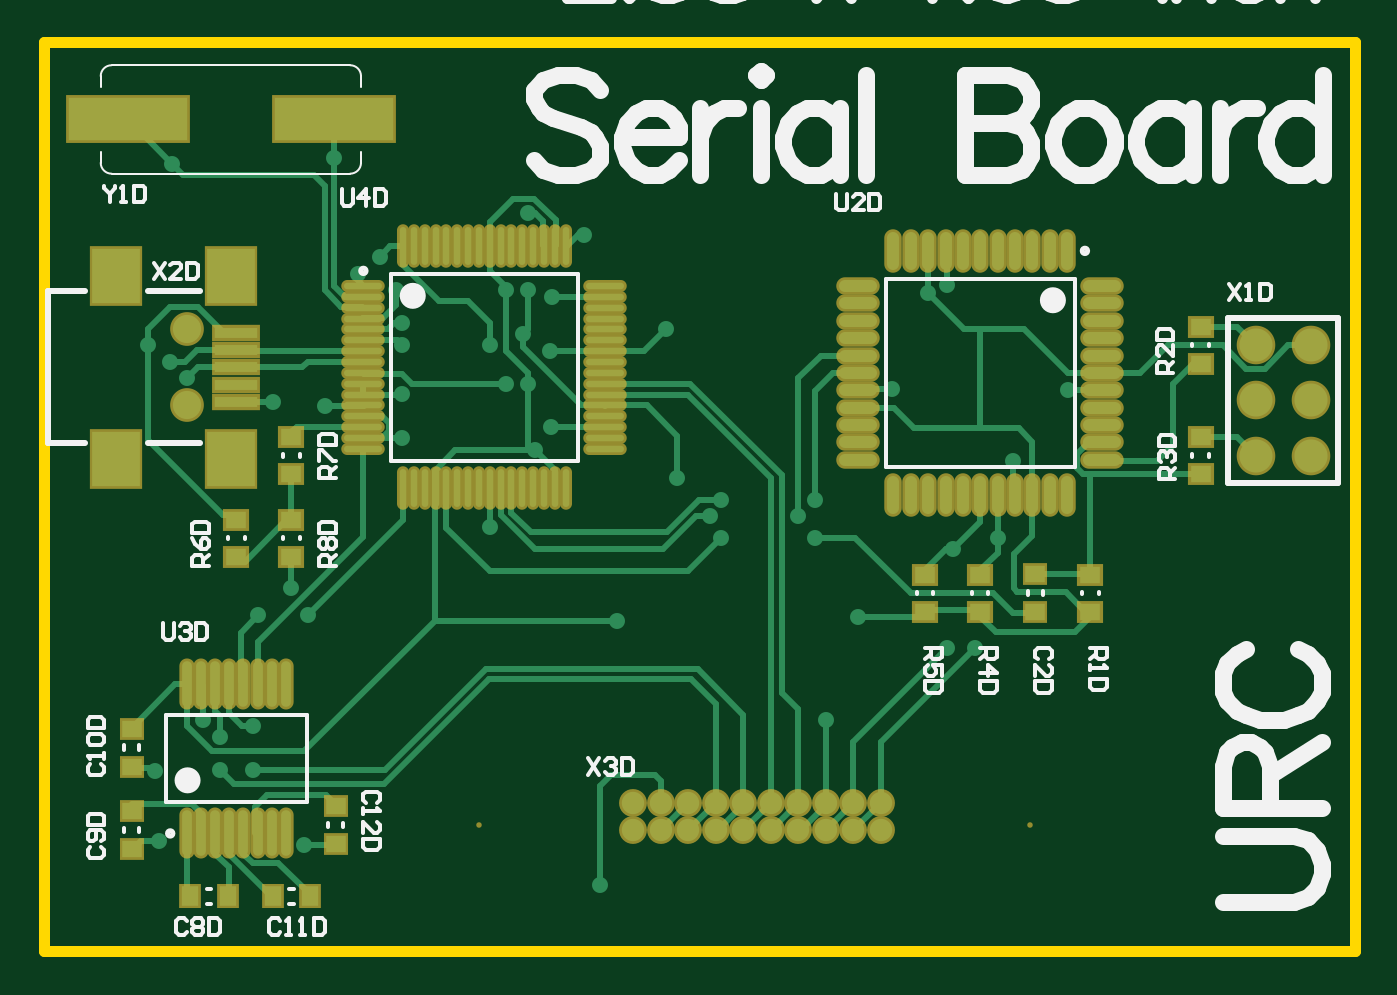
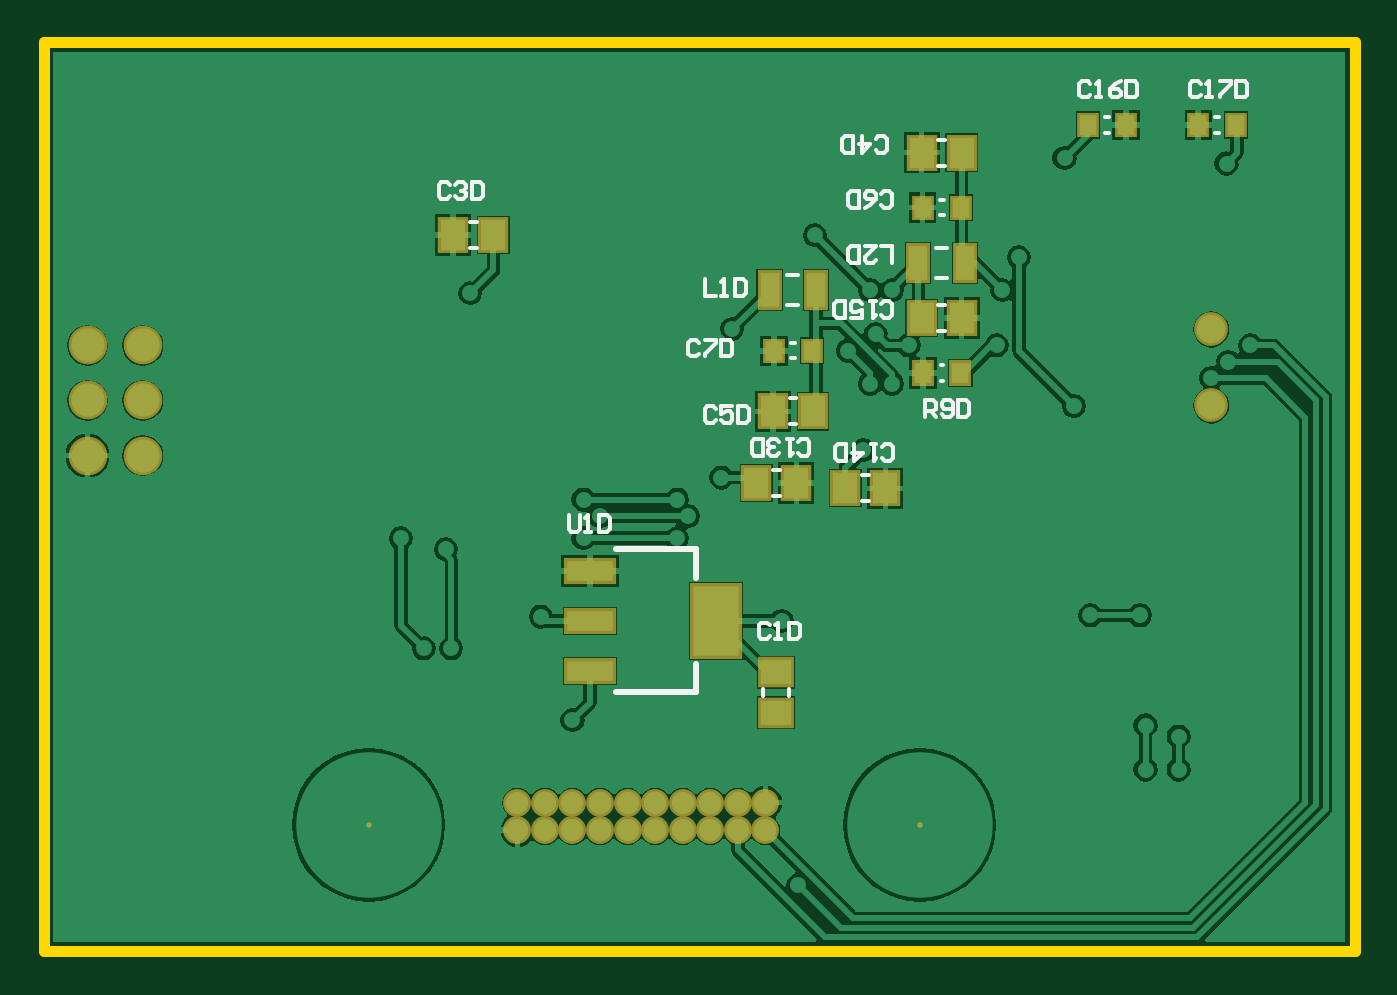
Circuit board: 7 layer files. Board 60.5 x 41.9 mm.
- bottom_copper: SerialBoard.GBL (30635 bytes)
- bottom_silk: SerialBoard.GBO (6122 bytes)
- bottom_mask: SerialBoard.GBS (1587 bytes)
- outline: SerialBoard.GKO (175 bytes)
- top_copper: SerialBoard.GTL (13553 bytes)
- top_silk: SerialBoard.GTO (14649 bytes)
- top_mask: SerialBoard.GTS (4014 bytes)

=== bottom_copper: SerialBoard.GBL (30635 bytes, source omitted) ===
=== bottom_silk: SerialBoard.GBO ===
G04 Layer_Color=32896*
%FSLAX24Y24*%
%MOIN*%
G70*
G01*
G75*
%ADD21C,0.0100*%
%ADD36C,0.0079*%
%ADD37C,0.0070*%
D21*
X11953Y4701D02*
Y5213D01*
Y4701D02*
X13410D01*
X11953Y7299D02*
X13410D01*
X11953Y6787D02*
Y7299D01*
D36*
X10441Y8264D02*
X10559D01*
X10441Y8736D02*
X10559D01*
X7480Y10648D02*
X7520D01*
X7480Y10352D02*
X7520D01*
X2461Y15138D02*
X2539D01*
X2461Y14862D02*
X2539D01*
X4461Y14862D02*
X4539D01*
X4461Y15138D02*
X4539D01*
X10161Y11038D02*
X10239D01*
X10161Y10762D02*
X10239D01*
X7461Y13638D02*
X7539D01*
X7461Y13362D02*
X7539D01*
X7441Y14736D02*
X7559D01*
X7441Y14264D02*
X7559D01*
X10141Y10036D02*
X10259D01*
X10141Y9564D02*
X10259D01*
X10102Y12276D02*
X10298D01*
X10102Y11724D02*
X10298D01*
X7402Y12776D02*
X7598D01*
X7402Y12224D02*
X7598D01*
X10736Y4641D02*
Y4759D01*
X10264Y4641D02*
Y4759D01*
X7441Y11736D02*
X7559D01*
X7441Y11264D02*
X7559D01*
X8827Y8169D02*
X8945D01*
X8827Y8641D02*
X8945D01*
X15941Y13236D02*
X16059D01*
X15941Y12764D02*
X16059D01*
D37*
X8700Y14550D02*
X8650Y14500D01*
X8550D01*
X8500Y14550D01*
Y14750D01*
X8550Y14800D01*
X8650D01*
X8700Y14750D01*
X8950Y14800D02*
Y14500D01*
X8800Y14650D01*
X9000D01*
X9100Y14500D02*
Y14800D01*
X9250D01*
X9300Y14750D01*
Y14550D01*
X9250Y14500D01*
X9100D01*
X11600Y9850D02*
X11650Y9900D01*
X11750D01*
X11800Y9850D01*
Y9650D01*
X11750Y9600D01*
X11650D01*
X11600Y9650D01*
X11300Y9900D02*
X11500D01*
Y9750D01*
X11400Y9800D01*
X11350D01*
X11300Y9750D01*
Y9650D01*
X11350Y9600D01*
X11450D01*
X11500Y9650D01*
X11200Y9900D02*
Y9600D01*
X11050D01*
X11000Y9650D01*
Y9850D01*
X11050Y9900D01*
X11200D01*
X8600Y13550D02*
X8550Y13500D01*
X8450D01*
X8400Y13550D01*
Y13750D01*
X8450Y13800D01*
X8550D01*
X8600Y13750D01*
X8900Y13500D02*
X8800Y13550D01*
X8700Y13650D01*
Y13750D01*
X8750Y13800D01*
X8850D01*
X8900Y13750D01*
Y13700D01*
X8850Y13650D01*
X8700D01*
X9000Y13500D02*
Y13800D01*
X9150D01*
X9200Y13750D01*
Y13550D01*
X9150Y13500D01*
X9000D01*
X11900Y11050D02*
X11950Y11100D01*
X12050D01*
X12100Y11050D01*
Y10850D01*
X12050Y10800D01*
X11950D01*
X11900Y10850D01*
X11800Y11100D02*
X11600D01*
Y11050D01*
X11800Y10850D01*
Y10800D01*
X11500Y11100D02*
Y10800D01*
X11350D01*
X11300Y10850D01*
Y11050D01*
X11350Y11100D01*
X11500D01*
X10100Y9050D02*
X10050Y9000D01*
X9950D01*
X9900Y9050D01*
Y9250D01*
X9950Y9300D01*
X10050D01*
X10100Y9250D01*
X10200Y9300D02*
X10300D01*
X10250D01*
Y9000D01*
X10200Y9050D01*
X10450D02*
X10500Y9000D01*
X10600D01*
X10650Y9050D01*
Y9100D01*
X10600Y9150D01*
X10550D01*
X10600D01*
X10650Y9200D01*
Y9250D01*
X10600Y9300D01*
X10500D01*
X10450Y9250D01*
X10750Y9000D02*
Y9300D01*
X10900D01*
X10950Y9250D01*
Y9050D01*
X10900Y9000D01*
X10750D01*
X8600Y11550D02*
X8550Y11500D01*
X8450D01*
X8400Y11550D01*
Y11750D01*
X8450Y11800D01*
X8550D01*
X8600Y11750D01*
X8700Y11800D02*
X8800D01*
X8750D01*
Y11500D01*
X8700Y11550D01*
X9150Y11500D02*
X8950D01*
Y11650D01*
X9050Y11600D01*
X9100D01*
X9150Y11650D01*
Y11750D01*
X9100Y11800D01*
X9000D01*
X8950Y11750D01*
X9250Y11500D02*
Y11800D01*
X9400D01*
X9450Y11750D01*
Y11550D01*
X9400Y11500D01*
X9250D01*
X4800Y15750D02*
X4850Y15800D01*
X4950D01*
X5000Y15750D01*
Y15550D01*
X4950Y15500D01*
X4850D01*
X4800Y15550D01*
X4700Y15500D02*
X4600D01*
X4650D01*
Y15800D01*
X4700Y15750D01*
X4250Y15800D02*
X4350Y15750D01*
X4450Y15650D01*
Y15550D01*
X4400Y15500D01*
X4300D01*
X4250Y15550D01*
Y15600D01*
X4300Y15650D01*
X4450D01*
X4150Y15800D02*
Y15500D01*
X4000D01*
X3950Y15550D01*
Y15750D01*
X4000Y15800D01*
X4150D01*
X2800Y15750D02*
X2850Y15800D01*
X2950D01*
X3000Y15750D01*
Y15550D01*
X2950Y15500D01*
X2850D01*
X2800Y15550D01*
X2700Y15500D02*
X2600D01*
X2650D01*
Y15800D01*
X2700Y15750D01*
X2450Y15800D02*
X2250D01*
Y15750D01*
X2450Y15550D01*
Y15500D01*
X2150Y15800D02*
Y15500D01*
X2000D01*
X1950Y15550D01*
Y15750D01*
X2000Y15800D01*
X2150D01*
X8586Y8955D02*
X8536Y8905D01*
X8436D01*
X8386Y8955D01*
Y9155D01*
X8436Y9205D01*
X8536D01*
X8586Y9155D01*
X8686Y9205D02*
X8786D01*
X8736D01*
Y8905D01*
X8686Y8955D01*
X9086Y9205D02*
Y8905D01*
X8936Y9055D01*
X9136D01*
X9236Y8905D02*
Y9205D01*
X9385D01*
X9435Y9155D01*
Y8955D01*
X9385Y8905D01*
X9236D01*
X11800Y12200D02*
Y11900D01*
X11600D01*
X11500D02*
X11400D01*
X11450D01*
Y12200D01*
X11500Y12150D01*
X11250Y12200D02*
Y11900D01*
X11100D01*
X11050Y11950D01*
Y12150D01*
X11100Y12200D01*
X11250D01*
X8400Y12500D02*
Y12800D01*
X8600D01*
X8900D02*
X8700D01*
X8900Y12600D01*
Y12550D01*
X8850Y12500D01*
X8750D01*
X8700Y12550D01*
X9000Y12500D02*
Y12800D01*
X9150D01*
X9200Y12750D01*
Y12550D01*
X9150Y12500D01*
X9000D01*
X7800Y9700D02*
Y10000D01*
X7650D01*
X7600Y9950D01*
Y9850D01*
X7650Y9800D01*
X7800D01*
X7700D02*
X7600Y9700D01*
X7500Y9750D02*
X7450Y9700D01*
X7350D01*
X7300Y9750D01*
Y9950D01*
X7350Y10000D01*
X7450D01*
X7500Y9950D01*
Y9900D01*
X7450Y9850D01*
X7300D01*
X7200Y10000D02*
Y9700D01*
X7050D01*
X7000Y9750D01*
Y9950D01*
X7050Y10000D01*
X7200D01*
X16430Y13910D02*
X16480Y13960D01*
X16580D01*
X16630Y13910D01*
Y13710D01*
X16580Y13660D01*
X16480D01*
X16430Y13710D01*
X16330Y13910D02*
X16280Y13960D01*
X16180D01*
X16130Y13910D01*
Y13860D01*
X16180Y13810D01*
X16230D01*
X16180D01*
X16130Y13760D01*
Y13710D01*
X16180Y13660D01*
X16280D01*
X16330Y13710D01*
X16030Y13960D02*
Y13660D01*
X15880D01*
X15830Y13710D01*
Y13910D01*
X15880Y13960D01*
X16030D01*
X10620Y5920D02*
X10670Y5970D01*
X10770D01*
X10820Y5920D01*
Y5720D01*
X10770Y5670D01*
X10670D01*
X10620Y5720D01*
X10520Y5670D02*
X10420D01*
X10470D01*
Y5970D01*
X10520Y5920D01*
X10270Y5970D02*
Y5670D01*
X10120D01*
X10070Y5720D01*
Y5920D01*
X10120Y5970D01*
X10270D01*
X14270Y7920D02*
Y7670D01*
X14220Y7620D01*
X14120D01*
X14070Y7670D01*
Y7920D01*
X13971Y7620D02*
X13871D01*
X13921D01*
Y7920D01*
X13971Y7870D01*
X13721Y7920D02*
Y7620D01*
X13571D01*
X13521Y7670D01*
Y7870D01*
X13571Y7920D01*
X13721D01*
M02*

=== bottom_mask: SerialBoard.GBS ===
G04 Layer_Color=16711935*
%FSLAX24Y24*%
%MOIN*%
G70*
G01*
G75*
%ADD42R,0.0395X0.0454*%
%ADD51C,0.0612*%
%ADD52C,0.0100*%
%ADD53C,0.0506*%
%ADD54C,0.0700*%
%ADD55R,0.0553X0.0651*%
%ADD56R,0.0415X0.0474*%
%ADD57R,0.0946X0.0474*%
%ADD58R,0.0946X0.1380*%
%ADD59R,0.0435X0.0730*%
%ADD60R,0.0651X0.0553*%
D42*
X2844Y15000D02*
D03*
X2156D02*
D03*
X4156D02*
D03*
X4844D02*
D03*
X10544Y10900D02*
D03*
X9856D02*
D03*
X7844Y13500D02*
D03*
X7156D02*
D03*
D51*
X2607Y9911D02*
D03*
Y11289D02*
D03*
D52*
X7900Y2300D02*
D03*
X17900D02*
D03*
D53*
X14700Y2200D02*
D03*
X14200D02*
D03*
X13700D02*
D03*
X13200D02*
D03*
X12700D02*
D03*
X11700D02*
D03*
X12200D02*
D03*
X11200D02*
D03*
X10700D02*
D03*
Y2700D02*
D03*
X11200D02*
D03*
X11700D02*
D03*
X12200D02*
D03*
X12700D02*
D03*
X13200D02*
D03*
X13700D02*
D03*
X14200D02*
D03*
X14700D02*
D03*
X15200D02*
D03*
Y2200D02*
D03*
D54*
X22000Y9000D02*
D03*
Y10000D02*
D03*
Y11000D02*
D03*
X23000Y9000D02*
D03*
Y10000D02*
D03*
Y11000D02*
D03*
D55*
X10136Y8500D02*
D03*
X10864D02*
D03*
X7864Y14500D02*
D03*
X7136D02*
D03*
X10564Y9800D02*
D03*
X9836D02*
D03*
X7864Y11500D02*
D03*
X7136D02*
D03*
X8522Y8405D02*
D03*
X9250D02*
D03*
X16364Y13000D02*
D03*
X15636D02*
D03*
D56*
X7835Y10500D02*
D03*
X7165D02*
D03*
D57*
X13882Y6000D02*
D03*
Y5094D02*
D03*
Y6906D02*
D03*
D58*
X11599Y6000D02*
D03*
D59*
X10623Y12000D02*
D03*
X9777D02*
D03*
X7923Y12500D02*
D03*
X7077D02*
D03*
D60*
X10500Y4336D02*
D03*
Y5064D02*
D03*
M02*

=== outline: SerialBoard.GKO ===
G04 Layer_Color=16711935*
%FSLAX24Y24*%
%MOIN*%
G70*
G01*
G75*
%ADD38C,0.0200*%
D38*
X0Y0D02*
Y16500D01*
X23800D01*
Y0D02*
Y16500D01*
X0Y0D02*
X23800D01*
M02*

=== top_copper: SerialBoard.GTL (13553 bytes, source omitted) ===
=== top_silk: SerialBoard.GTO (14649 bytes, source omitted) ===
=== top_mask: SerialBoard.GTS ===
G04 Layer_Color=8388736*
%FSLAX24Y24*%
%MOIN*%
G70*
G01*
G75*
%ADD40R,0.0887X0.0297*%
%ADD41R,0.0966X0.1084*%
%ADD42R,0.0395X0.0454*%
%ADD43R,0.0474X0.0415*%
%ADD44R,0.0454X0.0395*%
%ADD45O,0.0218X0.0789*%
%ADD46O,0.0789X0.0218*%
%ADD47O,0.0277X0.0927*%
%ADD48O,0.0317X0.0789*%
%ADD49O,0.0789X0.0317*%
%ADD50R,0.2265X0.0887*%
%ADD51C,0.0612*%
%ADD52C,0.0100*%
%ADD53C,0.0506*%
%ADD54C,0.0700*%
D40*
X3493Y11230D02*
D03*
Y10915D02*
D03*
Y9970D02*
D03*
Y10285D02*
D03*
Y10600D02*
D03*
D41*
X3394Y12254D02*
D03*
Y8946D02*
D03*
X1307D02*
D03*
Y12254D02*
D03*
D42*
X4844Y1000D02*
D03*
X4156D02*
D03*
X3344D02*
D03*
X2656D02*
D03*
D43*
X4500Y7835D02*
D03*
Y7165D02*
D03*
Y9335D02*
D03*
Y8665D02*
D03*
X3500Y7835D02*
D03*
Y7165D02*
D03*
X16000Y6165D02*
D03*
Y6835D02*
D03*
X17000Y6165D02*
D03*
Y6835D02*
D03*
X21000Y8665D02*
D03*
Y9335D02*
D03*
Y11335D02*
D03*
Y10665D02*
D03*
X19000Y6165D02*
D03*
Y6835D02*
D03*
D44*
X5300Y1956D02*
D03*
Y2644D02*
D03*
X1600Y3356D02*
D03*
Y4044D02*
D03*
Y1856D02*
D03*
Y2544D02*
D03*
X18000Y6844D02*
D03*
Y6156D02*
D03*
D45*
X6524Y12795D02*
D03*
X6720D02*
D03*
X6917D02*
D03*
X7114D02*
D03*
X7311D02*
D03*
X7508D02*
D03*
X7705D02*
D03*
X7902D02*
D03*
X8098D02*
D03*
X8295D02*
D03*
X8492D02*
D03*
X8689D02*
D03*
X8886D02*
D03*
X9083D02*
D03*
X9280D02*
D03*
X9476D02*
D03*
Y8405D02*
D03*
X9280D02*
D03*
X9083D02*
D03*
X8886D02*
D03*
X8689D02*
D03*
X8492D02*
D03*
X8295D02*
D03*
X8098D02*
D03*
X7902D02*
D03*
X7705D02*
D03*
X7508D02*
D03*
X7311D02*
D03*
X7114D02*
D03*
X6917D02*
D03*
X6720D02*
D03*
X6524D02*
D03*
D46*
X10195Y12076D02*
D03*
Y11880D02*
D03*
Y11683D02*
D03*
Y11486D02*
D03*
Y11289D02*
D03*
Y11092D02*
D03*
Y10895D02*
D03*
Y10698D02*
D03*
Y10502D02*
D03*
Y10305D02*
D03*
Y10108D02*
D03*
Y9911D02*
D03*
Y9714D02*
D03*
Y9517D02*
D03*
Y9320D02*
D03*
Y9124D02*
D03*
X5805D02*
D03*
Y9320D02*
D03*
Y9517D02*
D03*
Y9714D02*
D03*
Y9911D02*
D03*
Y10108D02*
D03*
Y10305D02*
D03*
Y10502D02*
D03*
Y10698D02*
D03*
Y10895D02*
D03*
Y11092D02*
D03*
Y11289D02*
D03*
Y11486D02*
D03*
Y11683D02*
D03*
Y11880D02*
D03*
Y12076D02*
D03*
D47*
X4396Y4858D02*
D03*
X4140D02*
D03*
X3884D02*
D03*
X3628D02*
D03*
X3372D02*
D03*
X3116D02*
D03*
X2860D02*
D03*
X2604D02*
D03*
X4396Y2142D02*
D03*
X4140D02*
D03*
X3884D02*
D03*
X3628D02*
D03*
X3372D02*
D03*
X3116D02*
D03*
X2860D02*
D03*
X2604D02*
D03*
D48*
X18575Y12715D02*
D03*
X18260D02*
D03*
X17945D02*
D03*
X17630D02*
D03*
X17315D02*
D03*
X17000D02*
D03*
X16685D02*
D03*
X16370D02*
D03*
X16055D02*
D03*
X15740D02*
D03*
X15425D02*
D03*
Y8285D02*
D03*
X15740D02*
D03*
X16055D02*
D03*
X16370D02*
D03*
X16685D02*
D03*
X17000D02*
D03*
X17315D02*
D03*
X17630D02*
D03*
X17945D02*
D03*
X18260D02*
D03*
X18575D02*
D03*
D49*
X14785Y12075D02*
D03*
Y11760D02*
D03*
Y11445D02*
D03*
Y11130D02*
D03*
Y10815D02*
D03*
Y10500D02*
D03*
Y10185D02*
D03*
Y9870D02*
D03*
Y9555D02*
D03*
Y9240D02*
D03*
Y8925D02*
D03*
X19215D02*
D03*
Y9240D02*
D03*
Y9555D02*
D03*
Y9870D02*
D03*
Y10185D02*
D03*
Y10500D02*
D03*
Y10815D02*
D03*
Y11130D02*
D03*
Y11445D02*
D03*
Y11760D02*
D03*
Y12075D02*
D03*
D50*
X5270Y15100D02*
D03*
X1530D02*
D03*
D51*
X2607Y9911D02*
D03*
Y11289D02*
D03*
D52*
X7900Y2300D02*
D03*
X17900D02*
D03*
D53*
X14700Y2200D02*
D03*
X14200D02*
D03*
X13700D02*
D03*
X13200D02*
D03*
X12700D02*
D03*
X11700D02*
D03*
X12200D02*
D03*
X11200D02*
D03*
X10700D02*
D03*
Y2700D02*
D03*
X11200D02*
D03*
X11700D02*
D03*
X12200D02*
D03*
X12700D02*
D03*
X13200D02*
D03*
X13700D02*
D03*
X14200D02*
D03*
X14700D02*
D03*
X15200D02*
D03*
Y2200D02*
D03*
D54*
X22000Y9000D02*
D03*
Y10000D02*
D03*
Y11000D02*
D03*
X23000Y9000D02*
D03*
Y10000D02*
D03*
Y11000D02*
D03*
M02*

